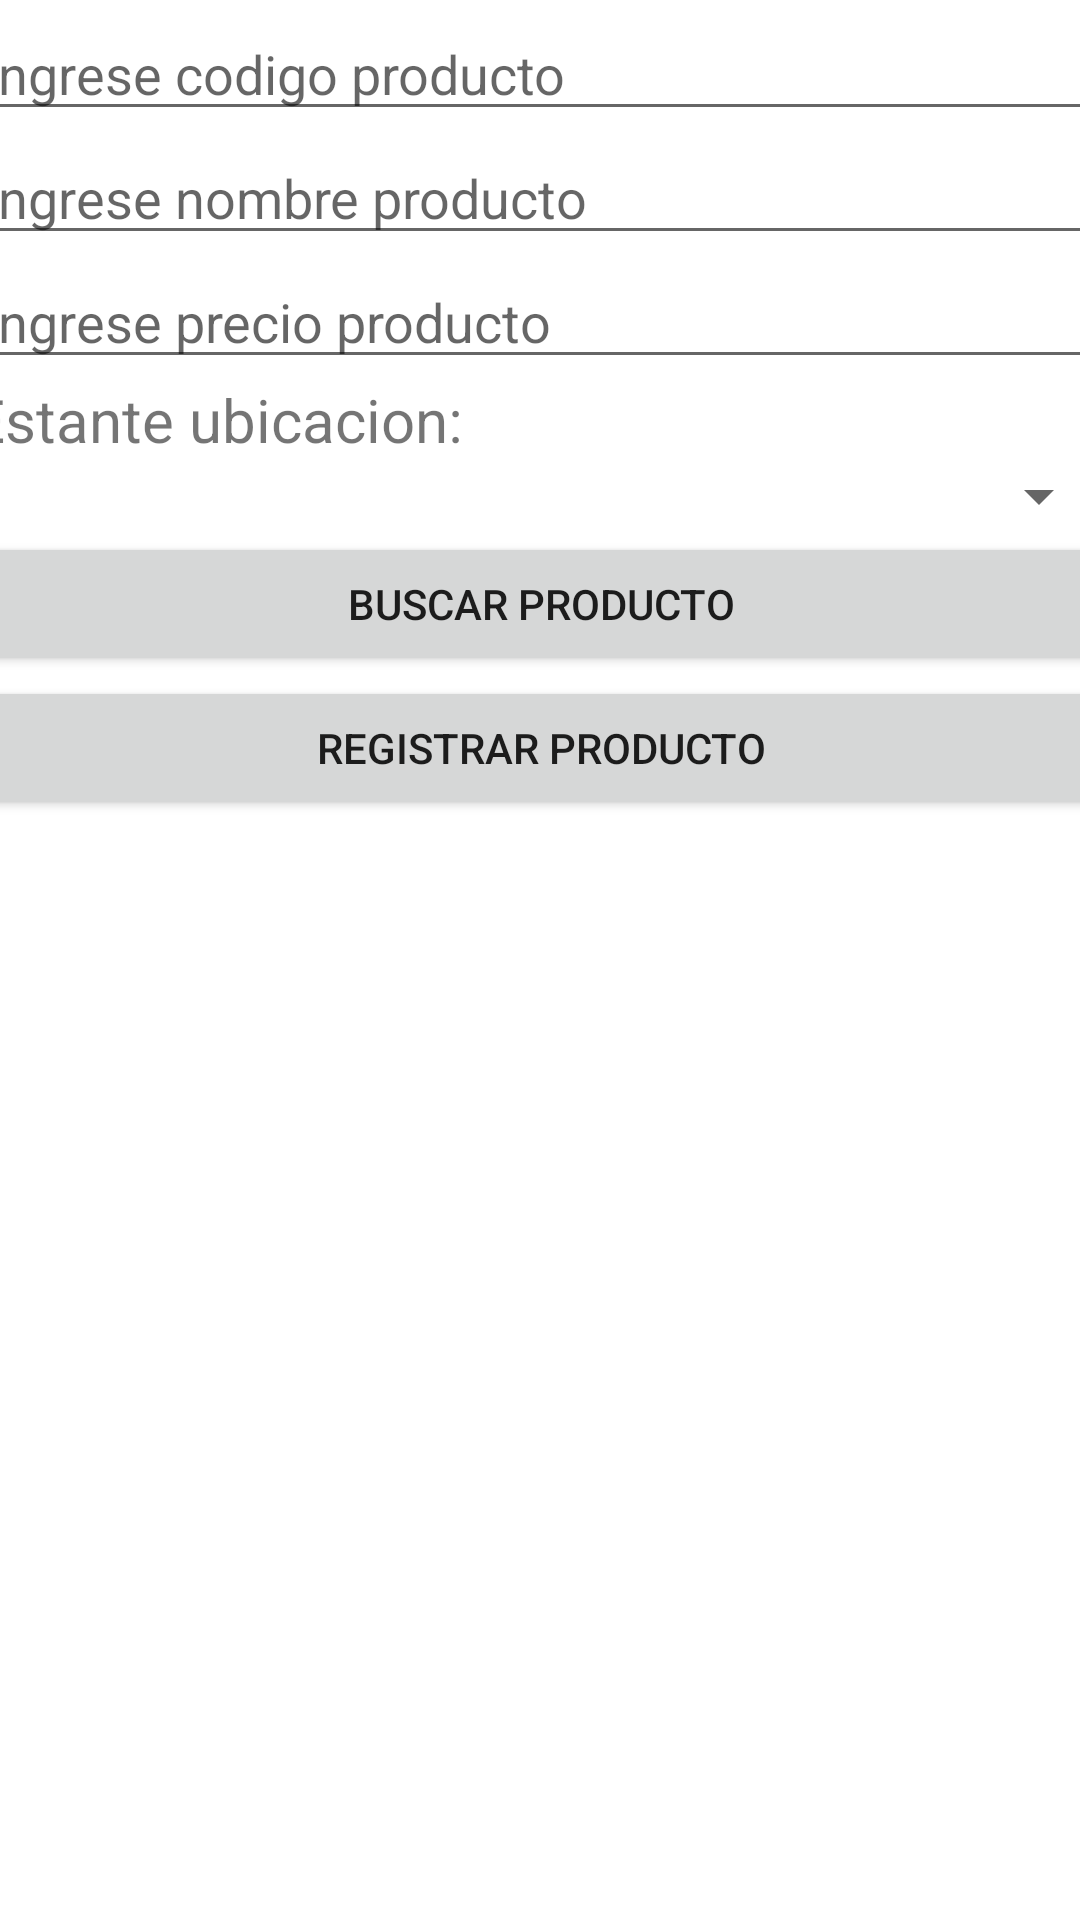

Produce the Android XML layout that renders to this screen, including the resource entries it uses.
<!-- AndroidManifest.xml: application theme Theme.CertamenN3 -->
<!-- res/layout/activity_main.xml -->
<?xml version="1.0" encoding="utf-8"?>
<androidx.constraintlayout.widget.ConstraintLayout xmlns:android="http://schemas.android.com/apk/res/android"
    xmlns:app="http://schemas.android.com/apk/res-auto"
    xmlns:tools="http://schemas.android.com/tools"
    android:layout_width="match_parent"
    android:layout_height="match_parent"
    tools:context=".MainActivity">

    <LinearLayout
        android:layout_width="380dp"
        android:layout_height="701dp"
        android:layout_marginStart="1dp"
        android:layout_marginTop="1dp"
        android:layout_marginEnd="1dp"
        android:layout_marginBottom="1dp"
        android:orientation="vertical"
        app:layout_constraintBottom_toBottomOf="parent"
        app:layout_constraintEnd_toEndOf="parent"
        app:layout_constraintStart_toStartOf="parent"
        app:layout_constraintTop_toTopOf="parent">

        <TextView
            android:id="@+id/lblTitulo"
            android:layout_width="match_parent"
            android:layout_height="wrap_content"
            android:text="Inventariar Producto"
            android:textAlignment="center"
            android:textSize="24sp"
            android:textStyle="bold" />

        <EditText
            android:id="@+id/txtCodigoProducto"
            android:layout_width="match_parent"
            android:layout_height="wrap_content"
            android:ems="10"
            android:hint="Ingrese codigo producto"
            android:inputType="textPersonName" />

        <EditText
            android:id="@+id/txtNombreProducto"
            android:layout_width="match_parent"
            android:layout_height="wrap_content"
            android:ems="10"
            android:hint="Ingrese nombre producto"
            android:inputType="textPersonName" />

        <EditText
            android:id="@+id/txtPrecioProducto"
            android:layout_width="match_parent"
            android:layout_height="wrap_content"
            android:ems="10"
            android:hint="Ingrese precio producto"
            android:inputType="textPersonName" />

        <TextView
            android:id="@+id/lblSpinner"
            android:layout_width="match_parent"
            android:layout_height="wrap_content"
            android:text="Estante ubicacion:"
            android:textSize="20sp" />

        <Spinner
            android:id="@+id/spinner"
            android:layout_width="match_parent"
            android:layout_height="wrap_content" />

        <Button
            android:id="@+id/btnBuscar"
            android:layout_width="match_parent"
            android:layout_height="wrap_content"
            android:text="Buscar producto" />

        <Button
            android:id="@+id/btnRegistrar"
            android:layout_width="match_parent"
            android:layout_height="wrap_content"
            android:onClick="Cambio"
            android:text="Registrar Producto" />

    </LinearLayout>
</androidx.constraintlayout.widget.ConstraintLayout>
<!-- resources referenced by this layout -->
<resources>
  <style name="Theme.CertamenN3" parent="Theme.MaterialComponents.DayNight.DarkActionBar">
          
          <item name="colorPrimary">@color/purple_500</item>
          <item name="colorPrimaryVariant">@color/purple_700</item>
          <item name="colorOnPrimary">@color/white</item>
          
          <item name="colorSecondary">@color/teal_200</item>
          <item name="colorSecondaryVariant">@color/teal_700</item>
          <item name="colorOnSecondary">@color/black</item>
          
          <item name="android:statusBarColor">?attr/colorPrimaryVariant</item>
          
      </style>
  <!-- not gathered from this repository: default colours our renderer supplied (Android Studio template values) -->
  <color name="purple_500">#FF6200EE</color>
  <color name="purple_700">#FF3700B3</color>
  <color name="teal_200">#FF03DAC5</color>
  <color name="teal_700">#FF018786</color>
  <color name="black">#FF000000</color>
  <color name="white">#FFFFFFFF</color>
</resources>
